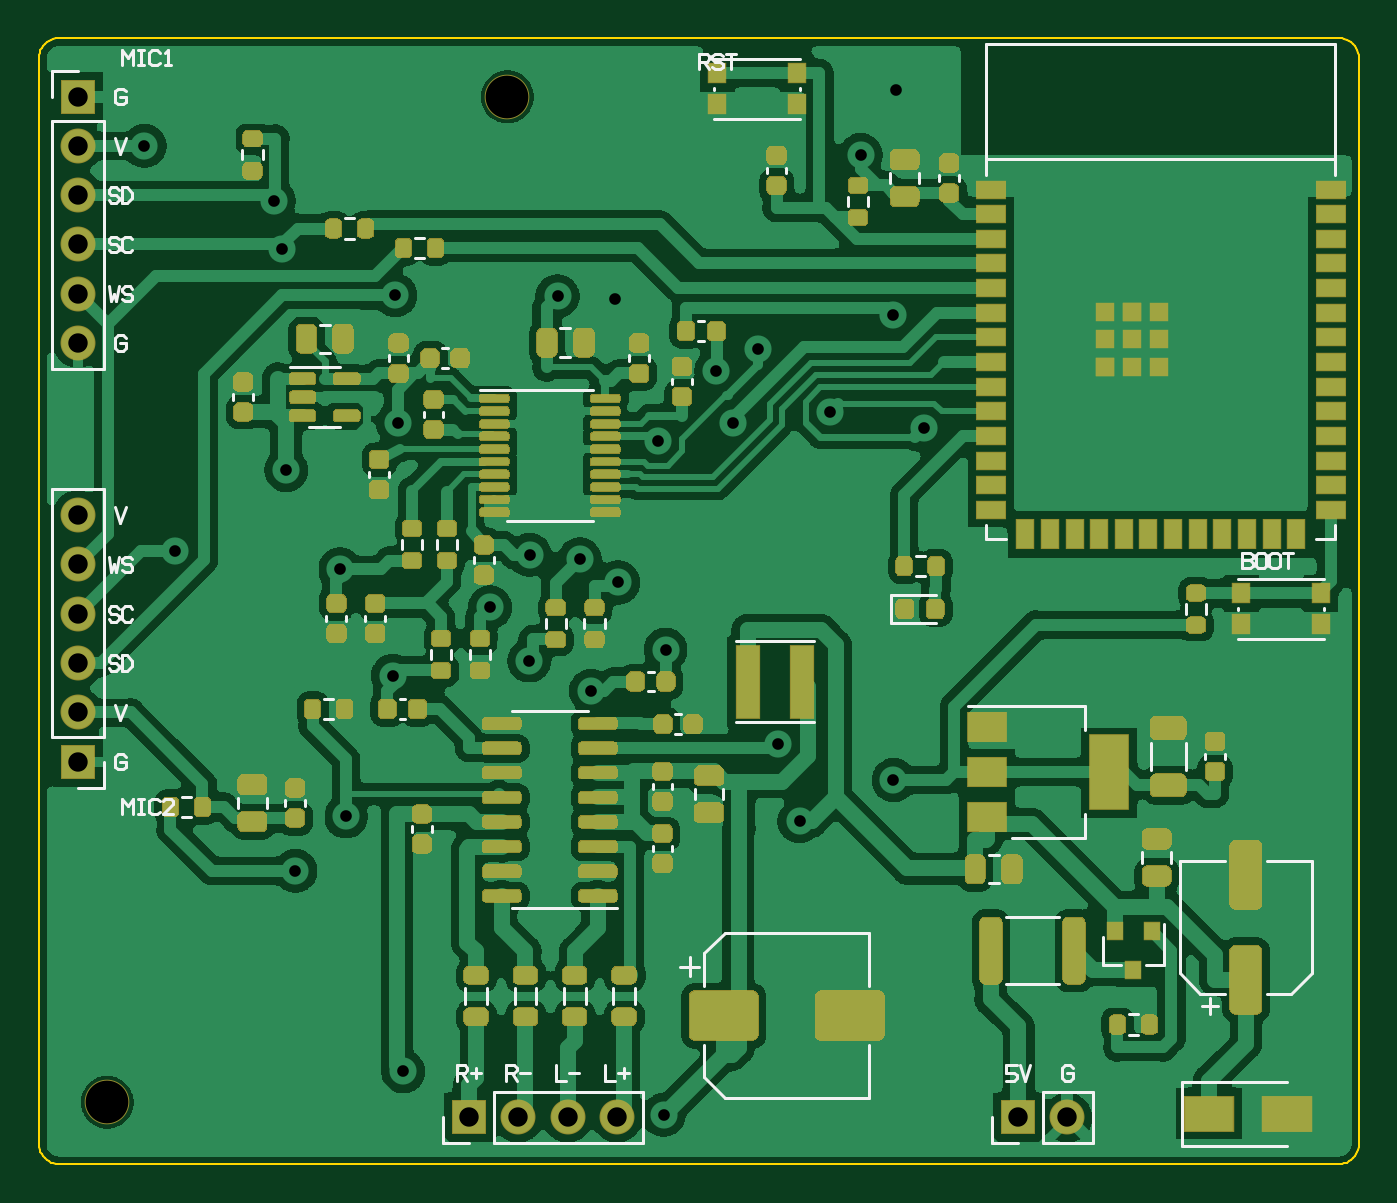
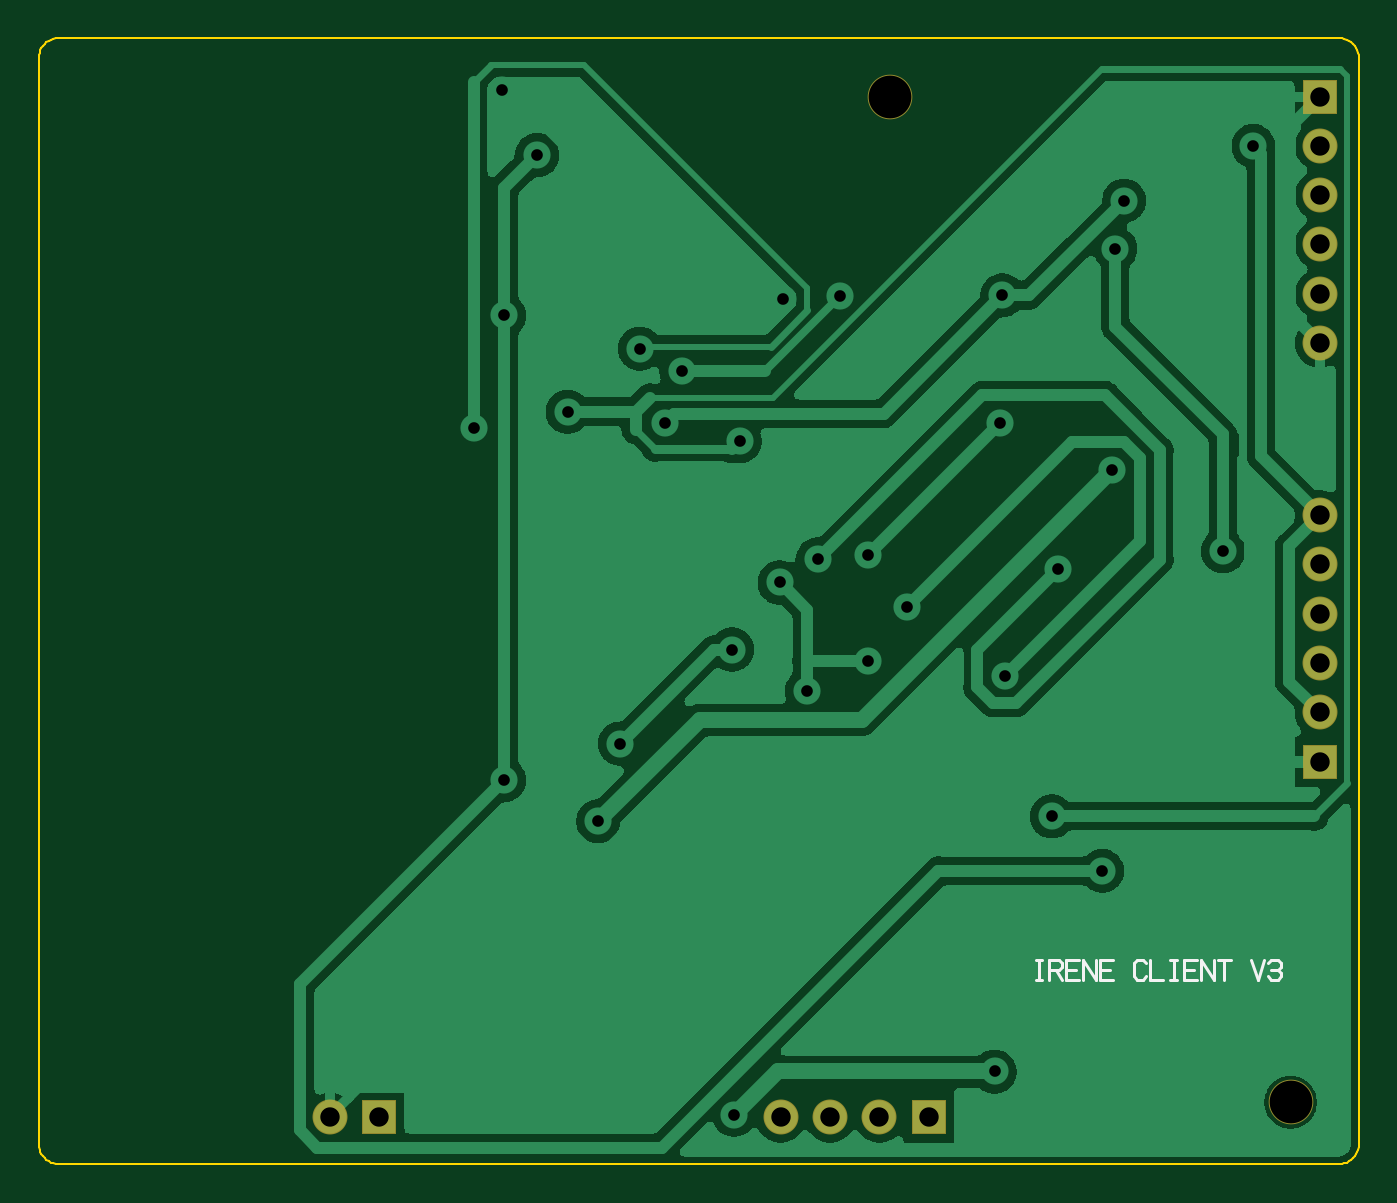
Circuit board: 11 layer files. Board 68.0 x 58.0 mm.
- bottom_copper: irene-client-B_Cu.gbl (73347 bytes)
- bottom_mask: irene-client-B_Mask.gbs (709 bytes)
- paste: irene-client-B_Paste.gbp (161 bytes)
- bottom_silk: irene-client-B_Silkscreen.gbo (2619 bytes)
- outline: irene-client-Edge_Cuts.gm1 (1267 bytes)
- top_copper: irene-client-F_Cu.gtl (283788 bytes)
- top_mask: irene-client-F_Mask.gts (73775 bytes)
- paste: irene-client-F_Paste.gtp (73231 bytes)
- top_silk: irene-client-F_Silkscreen.gto (20157 bytes)
- drill: irene-client-NPTH.drl (152 bytes)
- drill: irene-client-PTH.drl (886 bytes)

=== bottom_copper: irene-client-B_Cu.gbl (73347 bytes, source omitted) ===
=== bottom_mask: irene-client-B_Mask.gbs ===
G04 Irene client board, generated by hardware/gen/build.py*
%TF.FileFunction,Soldermask,Bot*%
%TF.FilePolarity,Negative*%
%FSLAX46Y46*%
%MOMM*%
%LPD*%
G01*
G75*
%ADD10R,1.8000X1.8000*%
%ADD11C,1.8000*%
%ADD12C,2.3000*%
D10*
X50452000Y2400000D03*
D11*
X52992000Y2400000D03*
D10*
X2000000Y55000000D03*
D11*
X2000000Y52460000D03*
X2000000Y49920000D03*
X2000000Y47380000D03*
X2000000Y44840000D03*
X2000000Y42300000D03*
D10*
X2000000Y20730000D03*
D11*
X2000000Y23270000D03*
X2000000Y25810000D03*
X2000000Y28350000D03*
X2000000Y30890000D03*
X2000000Y33430000D03*
D10*
X22155000Y2400000D03*
D11*
X24695000Y2400000D03*
X27235000Y2400000D03*
X29775000Y2400000D03*
D12*
X3510000Y3200000D03*
X24129000Y55000000D03*
M02*

=== paste: irene-client-B_Paste.gbp ===
G04 Irene client board, generated by hardware/gen/build.py*
%TF.FileFunction,Paste,Bot*%
%TF.FilePolarity,Positive*%
%FSLAX46Y46*%
%MOMM*%
%LPD*%
G01*
G75*
M02*

=== bottom_silk: irene-client-B_Silkscreen.gbo ===
G04 Irene client board, generated by hardware/gen/build.py*
%TF.FileFunction,Legend,Bot*%
%TF.FilePolarity,Positive*%
%FSLAX46Y46*%
%MOMM*%
%LPD*%
G01*
G75*
%ADD10C,0.1500*%
D10*
X16633333Y9500000D02*
X16300000Y9500000D01*
X16466667Y9500000D02*
X16466667Y10500000D01*
X16633333Y10500000D02*
X16300000Y10500000D01*
X15933333Y9500000D02*
X15933333Y10500000D01*
X15933333Y10500000D02*
X15433333Y10500000D01*
X15433333Y10500000D02*
X15266667Y10333333D01*
X15266667Y10333333D02*
X15266667Y10166667D01*
X15266667Y10166667D02*
X15433333Y10000000D01*
X15433333Y10000000D02*
X15933333Y10000000D01*
X15600000Y10000000D02*
X15266667Y9500000D01*
X14400000Y9500000D02*
X15066667Y9500000D01*
X15066667Y9500000D02*
X15066667Y10500000D01*
X15066667Y10500000D02*
X14400000Y10500000D01*
X15066667Y10000000D02*
X14566667Y10000000D01*
X14200000Y9500000D02*
X14200000Y10500000D01*
X14200000Y10500000D02*
X13533333Y9500000D01*
X13533333Y9500000D02*
X13533333Y10500000D01*
X12666667Y9500000D02*
X13333333Y9500000D01*
X13333333Y9500000D02*
X13333333Y10500000D01*
X13333333Y10500000D02*
X12666667Y10500000D01*
X13333333Y10000000D02*
X12833333Y10000000D01*
X10933333Y9666667D02*
X11100000Y9500000D01*
X11100000Y9500000D02*
X11433333Y9500000D01*
X11433333Y9500000D02*
X11600000Y9666667D01*
X11600000Y9666667D02*
X11600000Y10333333D01*
X11600000Y10333333D02*
X11433333Y10500000D01*
X11433333Y10500000D02*
X11100000Y10500000D01*
X11100000Y10500000D02*
X10933333Y10333333D01*
X10733333Y10500000D02*
X10733333Y9500000D01*
X10733333Y9500000D02*
X10066667Y9500000D01*
X9700000Y9500000D02*
X9366667Y9500000D01*
X9533333Y9500000D02*
X9533333Y10500000D01*
X9700000Y10500000D02*
X9366667Y10500000D01*
X8333333Y9500000D02*
X9000000Y9500000D01*
X9000000Y9500000D02*
X9000000Y10500000D01*
X9000000Y10500000D02*
X8333333Y10500000D01*
X9000000Y10000000D02*
X8500000Y10000000D01*
X8133333Y9500000D02*
X8133333Y10500000D01*
X8133333Y10500000D02*
X7466667Y9500000D01*
X7466667Y9500000D02*
X7466667Y10500000D01*
X7266667Y10500000D02*
X6600000Y10500000D01*
X6933333Y10500000D02*
X6933333Y9500000D01*
X5533333Y10500000D02*
X5200000Y9500000D01*
X5200000Y9500000D02*
X4866667Y10500000D01*
X4666667Y10333333D02*
X4500000Y10500000D01*
X4500000Y10500000D02*
X4166667Y10500000D01*
X4166667Y10500000D02*
X4000000Y10333333D01*
X4000000Y10333333D02*
X4000000Y10166667D01*
X4000000Y10166667D02*
X4166667Y10000000D01*
X4166667Y10000000D02*
X4000000Y9833333D01*
X4000000Y9833333D02*
X4000000Y9666667D01*
X4000000Y9666667D02*
X4166667Y9500000D01*
X4166667Y9500000D02*
X4500000Y9500000D01*
X4500000Y9500000D02*
X4666667Y9666667D01*
X4500000Y10000000D02*
X4166667Y10000000D01*
M02*

=== outline: irene-client-Edge_Cuts.gm1 ===
G04 Irene client board, generated by hardware/gen/build.py*
%TF.FileFunction,Profile,NP*%
%TF.FilePolarity,Positive*%
%FSLAX46Y46*%
%MOMM*%
%LPD*%
G01*
G75*
%ADD10C,0.1000*%
D10*
X67000000Y58000000D02*
X67130526Y57991445D01*
X67258819Y57965926D01*
X67382683Y57923880D01*
X67500000Y57866025D01*
X67608761Y57793353D01*
X67707107Y57707107D01*
X67793353Y57608761D01*
X67866025Y57500000D01*
X67923880Y57382683D01*
X67965926Y57258819D01*
X67991445Y57130526D01*
X68000000Y57000000D01*
X68000000Y1000000D01*
X67991445Y869474D01*
X67965926Y741181D01*
X67923880Y617317D01*
X67866025Y500000D01*
X67793353Y391239D01*
X67707107Y292893D01*
X67608761Y206647D01*
X67500000Y133975D01*
X67382683Y76120D01*
X67258819Y34074D01*
X67130526Y8555D01*
X67000000Y0D01*
X1000000Y0D01*
X869474Y8555D01*
X741181Y34074D01*
X617317Y76120D01*
X500000Y133975D01*
X391239Y206647D01*
X292893Y292893D01*
X206647Y391239D01*
X133975Y500000D01*
X76120Y617317D01*
X34074Y741181D01*
X8555Y869474D01*
X0Y1000000D01*
X0Y57000000D01*
X8555Y57130526D01*
X34074Y57258819D01*
X76120Y57382683D01*
X133975Y57500000D01*
X206647Y57608761D01*
X292893Y57707107D01*
X391239Y57793353D01*
X500000Y57866025D01*
X617317Y57923880D01*
X741181Y57965926D01*
X869474Y57991445D01*
X1000000Y58000000D01*
X67000000Y58000000D01*
M02*

=== top_copper: irene-client-F_Cu.gtl (283788 bytes, source omitted) ===
=== top_mask: irene-client-F_Mask.gts (73775 bytes, source omitted) ===
=== paste: irene-client-F_Paste.gtp (73231 bytes, source omitted) ===
=== top_silk: irene-client-F_Silkscreen.gto (20157 bytes, source omitted) ===
=== drill: irene-client-NPTH.drl ===
M48
; Irene client board, non-plated holes
; #@! TF.FileFunction,NonPlated,1,2,NPTH
FMAT,2
METRIC
T1C2.200
%
G90
G05
T1
X3.510Y3.200
X24.129Y55.000
M30

=== drill: irene-client-PTH.drl ===
M48
; Irene client board, plated holes
; #@! TF.FileFunction,Plated,1,2,PTH
FMAT,2
METRIC
T1C0.600
T2C1.000
%
G90
G05
T1
X44.160Y55.338
X29.669Y44.565
X39.185Y17.667
X12.726Y35.774
X44.026Y43.720
X13.205Y15.104
X44.026Y19.784
X42.349Y51.985
X35.755Y38.168
X12.094Y49.638
X18.366Y44.751
X37.037Y42.015
X45.600Y37.920
X31.899Y37.232
X40.753Y38.769
X15.817Y17.912
X6.996Y31.599
X12.531Y47.154
X5.435Y52.460
X25.289Y31.389
X18.488Y38.197
X34.884Y40.856
X26.721Y44.708
X15.506Y30.650
X27.868Y31.160
X32.179Y2.527
X18.763Y4.769
X25.262Y25.941
X29.838Y29.972
X28.433Y24.392
X32.298Y26.505
X38.064Y21.650
X23.248Y28.690
X18.234Y25.161
T2
X50.452Y2.400
X52.992Y2.400
X2.000Y55.000
X2.000Y52.460
X2.000Y49.920
X2.000Y47.380
X2.000Y44.840
X2.000Y42.300
X2.000Y20.730
X2.000Y23.270
X2.000Y25.810
X2.000Y28.350
X2.000Y30.890
X2.000Y33.430
X22.155Y2.400
X24.695Y2.400
X27.235Y2.400
X29.775Y2.400
M30
